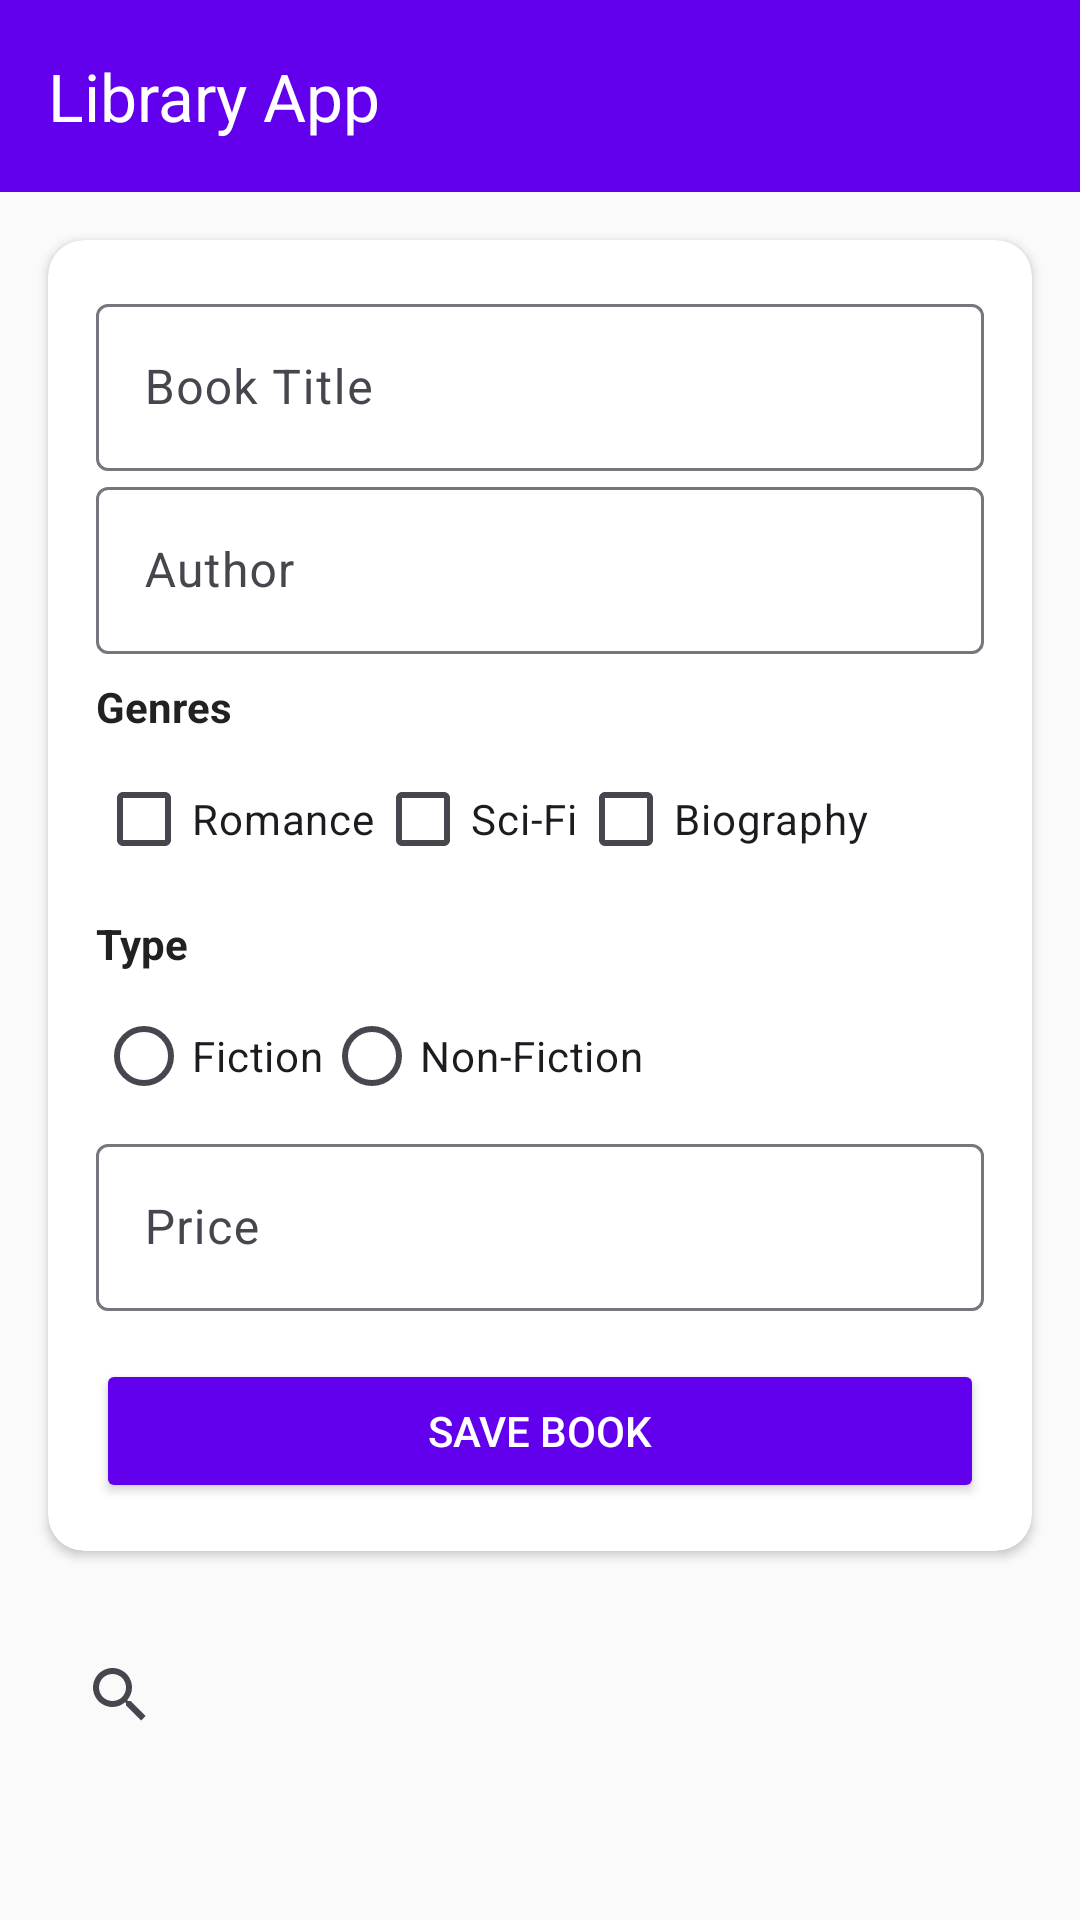

Write the Android layout XML for this screen, with the resource values it uses.
<!-- AndroidManifest.xml: application theme Theme.CRUDUTS -->
<!-- res/layout/activity_main.xml -->
<?xml version="1.0" encoding="utf-8"?>
<androidx.constraintlayout.widget.ConstraintLayout
    xmlns:android="http://schemas.android.com/apk/res/android"
    xmlns:app="http://schemas.android.com/apk/res-auto"
    xmlns:tools="http://schemas.android.com/tools"
    android:layout_width="match_parent"
    android:layout_height="match_parent"
    android:background="@color/light_background"
    tools:context=".MainActivity">

    
    <androidx.appcompat.widget.Toolbar
        android:id="@+id/toolbar"
        android:layout_width="match_parent"
        android:layout_height="?attr/actionBarSize"
        android:background="@color/colorPrimary"
        android:theme="@style/ThemeOverlay.AppCompat.Dark.ActionBar"
        android:elevation="4dp"
        app:title="Library App"
        app:titleTextColor="@android:color/white" />

    
    <androidx.cardview.widget.CardView
        android:id="@+id/cardInput"
        android:layout_width="match_parent"
        android:layout_height="wrap_content"
        android:layout_margin="16dp"
        android:backgroundTint="@color/white"
        android:elevation="6dp"
        app:cardCornerRadius="12dp"
        app:layout_constraintTop_toBottomOf="@id/toolbar"
        app:layout_constraintBottom_toTopOf="@id/searchView">

        <LinearLayout
            android:layout_width="match_parent"
            android:layout_height="wrap_content"
            android:orientation="vertical"
            android:padding="16dp">

            
            <com.google.android.material.textfield.TextInputLayout
                android:layout_width="match_parent"
                android:layout_height="wrap_content"
                android:hint="Book Title">
                <com.google.android.material.textfield.TextInputEditText
                    android:id="@+id/etTitle"
                    android:layout_width="match_parent"
                    android:layout_height="wrap_content" />
            </com.google.android.material.textfield.TextInputLayout>

            
            <com.google.android.material.textfield.TextInputLayout
                android:layout_width="match_parent"
                android:layout_height="wrap_content"
                android:hint="Author">
                <com.google.android.material.textfield.TextInputEditText
                    android:id="@+id/etAuthor"
                    android:layout_width="match_parent"
                    android:layout_height="wrap_content" />
            </com.google.android.material.textfield.TextInputLayout>

            
            <TextView
                android:layout_width="wrap_content"
                android:layout_height="wrap_content"
                android:text="Genres"
                android:textColor="@color/dark_text"
                android:layout_marginTop="8dp"
                android:textStyle="bold" />
            <LinearLayout
                android:layout_width="match_parent"
                android:layout_height="wrap_content"
                android:orientation="horizontal"
                android:layout_marginTop="4dp">

                <CheckBox
                    android:id="@+id/cbRomance"
                    android:layout_width="wrap_content"
                    android:layout_height="wrap_content"
                    android:text="Romance"
                    android:buttonTint="@color/colorPrimary" />
                <CheckBox
                    android:id="@+id/cbSciFi"
                    android:layout_width="wrap_content"
                    android:layout_height="wrap_content"
                    android:text="Sci-Fi"
                    android:buttonTint="@color/colorPrimary" />
                <CheckBox
                    android:id="@+id/cbBiography"
                    android:layout_width="wrap_content"
                    android:layout_height="wrap_content"
                    android:text="Biography"
                    android:buttonTint="@color/colorPrimary" />
            </LinearLayout>

            
            <TextView
                android:layout_width="wrap_content"
                android:layout_height="wrap_content"
                android:text="Type"
                android:textColor="@color/dark_text"
                android:layout_marginTop="8dp"
                android:textStyle="bold" />
            <RadioGroup
                android:id="@+id/rgType"
                android:layout_width="match_parent"
                android:layout_height="wrap_content"
                android:orientation="horizontal"
                android:layout_marginTop="4dp">

                <RadioButton
                    android:id="@+id/rbFiction"
                    android:layout_width="wrap_content"
                    android:layout_height="wrap_content"
                    android:text="Fiction"
                    android:buttonTint="@color/colorPrimary" />
                <RadioButton
                    android:id="@+id/rbNonFiction"
                    android:layout_width="wrap_content"
                    android:layout_height="wrap_content"
                    android:text="Non-Fiction"
                    android:buttonTint="@color/colorPrimary" />
            </RadioGroup>

            
            <com.google.android.material.textfield.TextInputLayout
                android:layout_width="match_parent"
                android:layout_height="wrap_content"
                android:hint="Price">
                <com.google.android.material.textfield.TextInputEditText
                    android:id="@+id/etPrice"
                    android:layout_width="match_parent"
                    android:layout_height="wrap_content"
                    android:inputType="numberDecimal" />
            </com.google.android.material.textfield.TextInputLayout>

            
            <Button
                android:id="@+id/btnSave"
                android:layout_width="match_parent"
                android:layout_height="wrap_content"
                android:layout_marginTop="16dp"
                android:text="Save Book"
                android:backgroundTint="@color/colorPrimary"
                android:textColor="@android:color/white" />
        </LinearLayout>
    </androidx.cardview.widget.CardView>

    
    <androidx.appcompat.widget.SearchView
        android:id="@+id/searchView"
        android:layout_width="match_parent"
        android:layout_height="wrap_content"
        android:layout_marginHorizontal="16dp"
        android:layout_marginVertical="8dp"
        android:queryHint="Search by Title, Author, or Genre"
        app:layout_constraintTop_toBottomOf="@id/cardInput"
        app:layout_constraintBottom_toTopOf="@id/recyclerView" />

    
    <androidx.recyclerview.widget.RecyclerView
        android:id="@+id/recyclerView"
        android:layout_width="match_parent"
        android:layout_height="0dp"
        android:layout_margin="16dp"
        app:layout_constraintTop_toBottomOf="@id/searchView"
        app:layout_constraintBottom_toBottomOf="parent"
        android:clipToPadding="false"
        android:paddingBottom="8dp"
        android:scrollbars="vertical"
      />

</androidx.constraintlayout.widget.ConstraintLayout>
<!-- resources referenced by this layout -->
<resources>
  <color name="colorPrimary">#6200EE</color>
  <color name="dark_text">#212121</color>
  <color name="light_background">#FAFAFA</color>
  <color name="white">#FFFFFFFF</color>
  <style name="Theme.CRUDUTS" parent="Base.Theme.CRUDUTS" />
  <style name="Base.Theme.CRUDUTS" parent="Theme.Material3.DayNight.NoActionBar">
          
          
      </style>
</resources>
